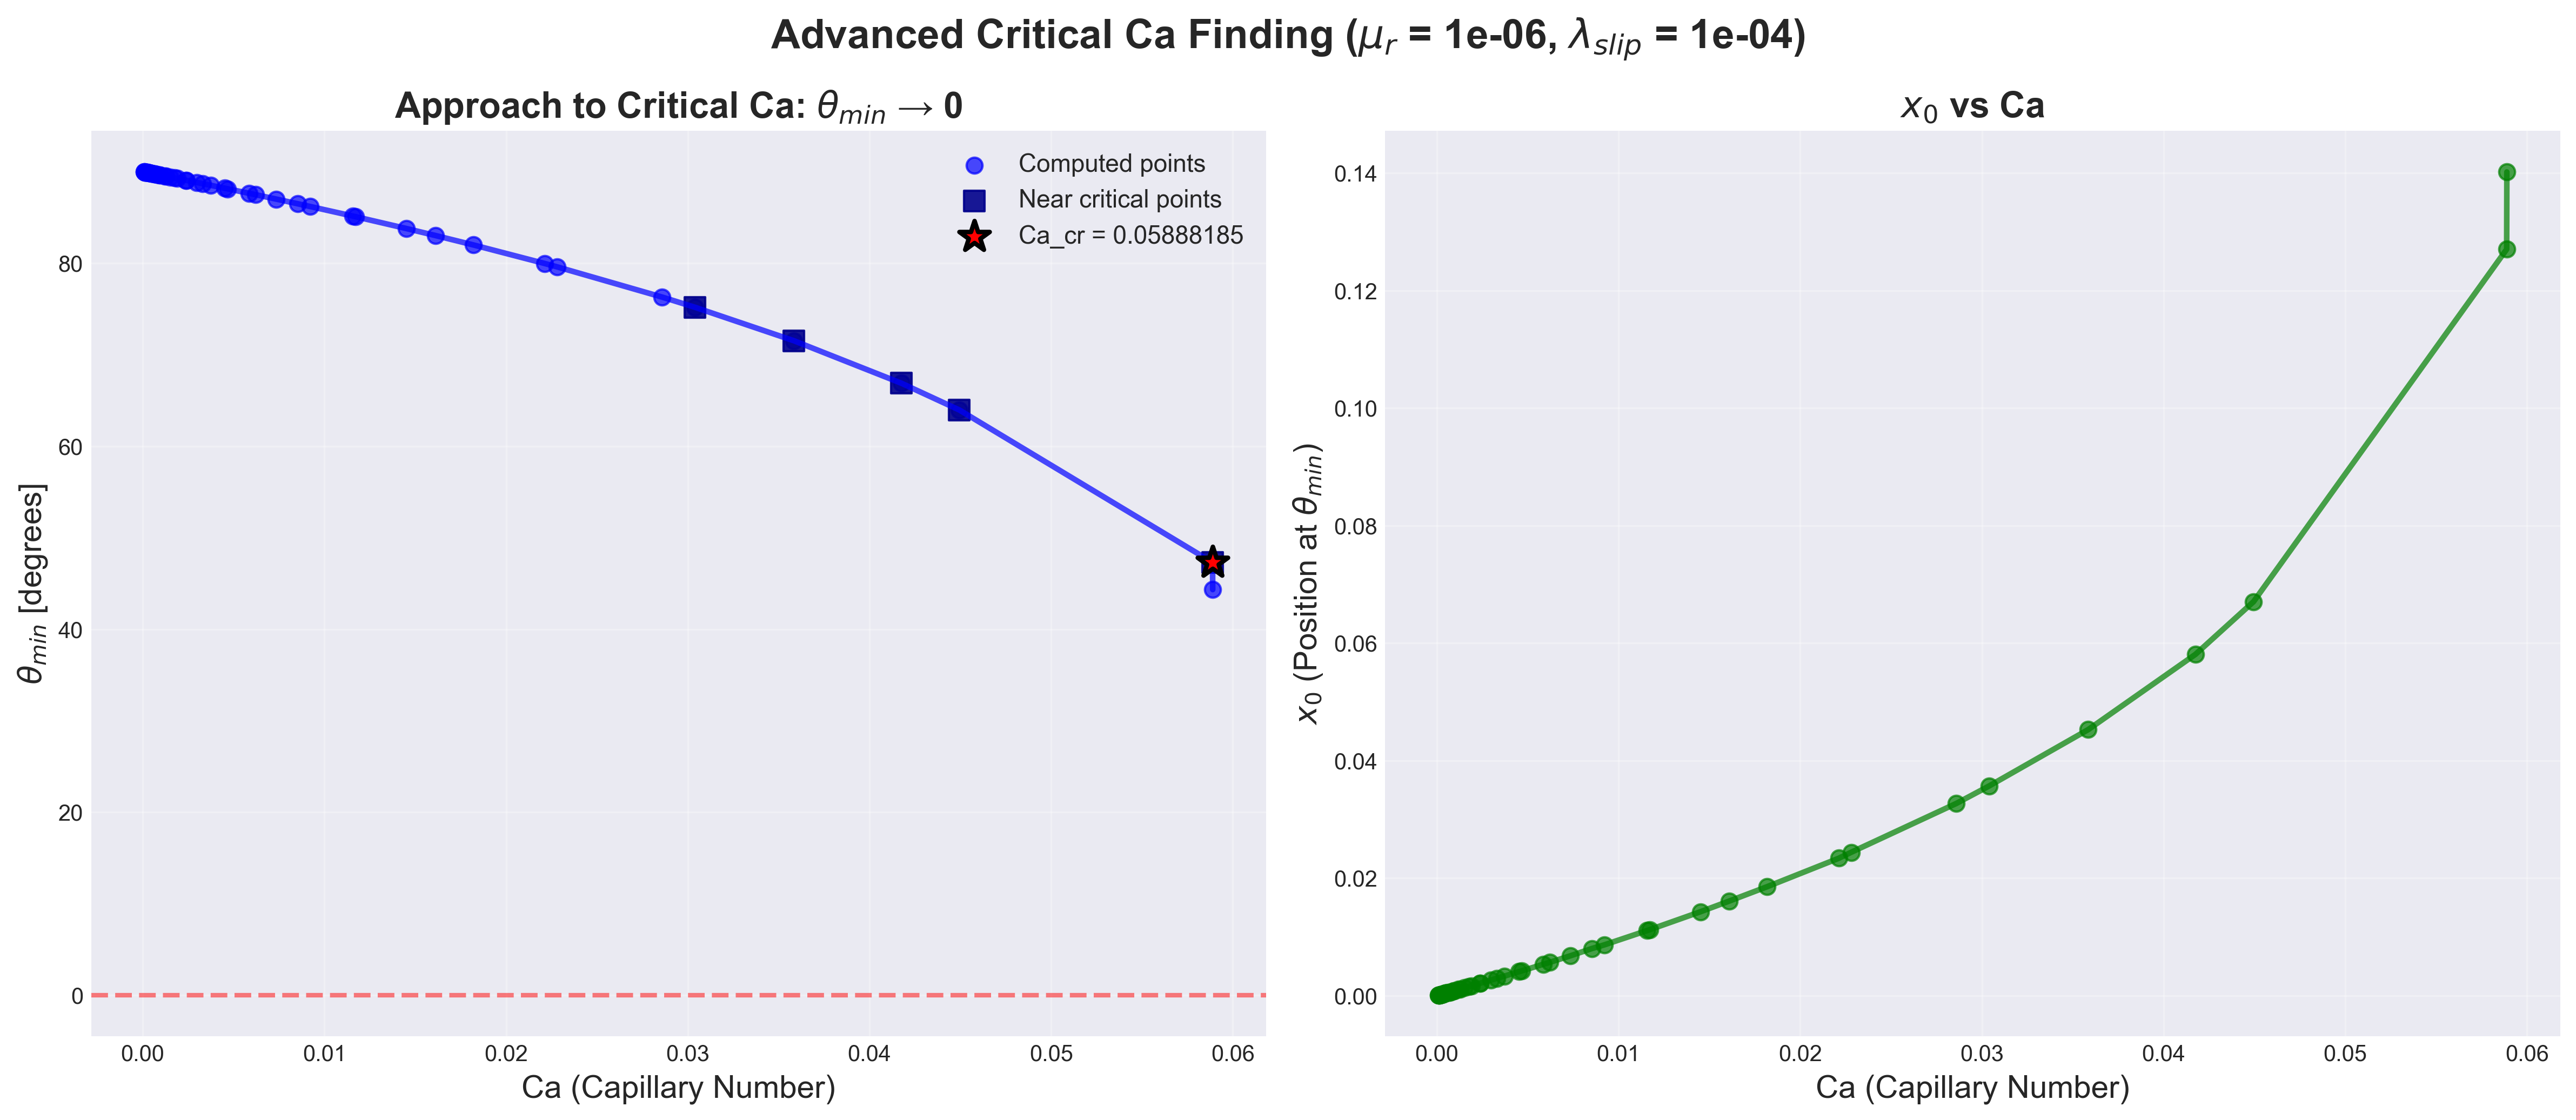

Source data for this figure (header and first rows):
Ca, theta_min_rad, theta_min_deg, x0
1.000000000000000048e-04, 1.570114467386637847e+00, 8.996093233368549136e+01, 8.701557513852906632e-05
1.000000000000000048e-04, 1.570114466437172895e+00, 8.996093227928514580e+01, 8.740837717572957379e-05
1.253861573370130286e-04, 1.569941241575350643e+00, 8.995100722579600472e+01, 1.096131846200608254e-04
1.373823795883262326e-04, 1.569859367685281670e+00, 8.994631619744272655e+01, 1.195685289987965269e-04
1.572168845174219871e-04, 1.569723968974240158e+00, 8.993855842274854240e+01, 1.374636328886336936e-04
1.887391822135097666e-04, 1.569508723939277761e+00, 8.992622579068405742e+01, 1.643122651704439336e-04
1.971282101813647989e-04, 1.569451424967847952e+00, 8.992294280145067376e+01, 1.723979177105273584e-04
2.471714877736440352e-04, 1.569109512715133992e+00, 8.990335267240637052e+01, 2.162221942672955190e-04
2.592943797404666934e-04, 1.569026657791803947e+00, 8.989860543498765821e+01, 2.258231697141706643e-04
3.099188305520972136e-04, 1.568680519034918452e+00, 8.987877314509222515e+01, 2.712056418704230265e-04
3.562247890262443891e-04, 1.568363734435995083e+00, 8.986062272455916400e+01, 3.104057771941547703e-04
3.885953124930833732e-04, 1.568142174607672912e+00, 8.984792828148667354e+01, 3.402005935769921124e-04
4.872447299268354583e-04, 1.567466462977425534e+00, 8.980921285690558875e+01, 4.267946768786843757e-04
4.893900918477493787e-04, 1.567451765649641393e+00, 8.980837076205342839e+01, 4.267535791935696634e-04
6.109374436823666529e-04, 1.566618106964410950e+00, 8.976060563783531165e+01, 5.363396095774916085e-04
6.723357536499335093e-04, 1.566196553435439398e+00, 8.973645239978640120e+01, 5.868720554596520630e-04
7.660309843662975763e-04, 1.565552639772973098e+00, 8.969955886455626626e+01, 6.730676064190684559e-04
9.236708571873865261e-04, 1.564467697707220495e+00, 8.963739626317243392e+01, 8.073713337042782729e-04
9.604968153077954795e-04, 1.564213934710945164e+00, 8.962285671448925939e+01, 8.448350286765091361e-04
1.204330048058832939e-03, 1.562531027211573553e+00, 8.952643321746434424e+01, 1.060727686493453470e-03
1.268961003167922178e-03, 1.562084163887464738e+00, 8.950082983497374300e+01, 1.111293988017073497e-03
1.510063168915972863e-03, 1.560413998402806701e+00, 8.940513640161441344e+01, 1.334325598977022199e-03
1.743328822199987282e-03, 1.558793619784315965e+00, 8.931229554556165340e+01, 1.554733232105028973e-03
1.893410180865266225e-03, 1.557748606974017846e+00, 8.925242072199446852e+01, 1.676609611254628205e-03
2.374074268414748216e-03, 1.554389207740533685e+00, 8.905994132421633935e+01, 2.111132991482606892e-03
2.395026619987486016e-03, 1.554242373153869483e+00, 8.905152832211392422e+01, 2.143669494175923663e-03
2.976760497492059870e-03, 1.550149317713145347e+00, 8.881701352004736805e+01, 2.660108864418660353e-03
3.290344562312667517e-03, 1.547930956992911611e+00, 8.868991081334038995e+01, 2.959793236849462411e-03
3.732445600931445697e-03, 1.544788845852348880e+00, 8.850988110622509453e+01, 3.354779405060132145e-03
4.520353656360240856e-03, 1.539146342696807945e+00, 8.818658948952335663e+01, 4.094537895308248202e-03
4.679970113702323041e-03, 1.537996507587114037e+00, 8.812070879060192397e+01, 4.235579385210711152e-03
5.868034690091988165e-03, 1.529365071739238191e+00, 8.762616394538072484e+01, 5.363536836721016603e-03
6.210169418915616364e-03, 1.526855184787479836e+00, 8.748235801599001604e+01, 5.679749505834983704e-03
7.357703209109251775e-03, 1.518355588703812487e+00, 8.699536703282994665e+01, 6.804256693594292957e-03
8.531678524172804992e-03, 1.509527365767319829e+00, 8.648954711796832839e+01, 8.031623466632687239e-03
9.225541322164182781e-03, 1.504243957947338783e+00, 8.618683014843699652e+01, 8.665621617737489721e-03
1.156755175739993327e-02, 1.486037864774548245e+00, 8.514369784821417397e+01, 1.108695206836774264e-02
1.172102297533480532e-02, 1.484824006553047360e+00, 8.507414889519490941e+01, 1.124671817611702998e-02
1.450410864657390893e-02, 1.462340897392697681e+00, 8.378596162997493479e+01, 1.428547652522241598e-02
1.610262027560939099e-02, 1.449002631230156934e+00, 8.302173527283919441e+01, 1.612141890714422279e-02
1.818614448792447297e-02, 1.431115361556959176e+00, 8.199687021355262573e+01, 1.856202054657179676e-02
2.212216291070448135e-02, 1.395617804511956717e+00, 7.996301001184909296e+01, 2.339720559572078945e-02
2.280290774116549776e-02, 1.389230897630647776e+00, 7.959706720340703612e+01, 2.440682187732332031e-02
2.859168977775172066e-02, 1.331495639676680165e+00, 7.628908059354557736e+01, 3.271960007691555178e-02
3.039195382313197857e-02, 1.312116485088013595e+00, 7.517873682508340494e+01, 3.568140893274081293e-02
3.585002113004244484e-02, 1.248162925649503263e+00, 7.151446778441770391e+01, 4.528200458542259305e-02
4.175318936560400152e-02, 1.167286689916909204e+00, 6.688060081403492063e+01, 5.808903491460964963e-02
4.495096389946747623e-02, 1.116130315957798658e+00, 6.394955649098493922e+01, 6.705137203666468315e-02
5.888184879812341510e-02, 8.255201899941146948e-01, 4.729882278950061902e+01, 1.270107303432605472e-01
5.889208750274486925e-02, 7.736927568539361255e-01, 4.432932960757193541e+01, 1.401626224533058518e-01
